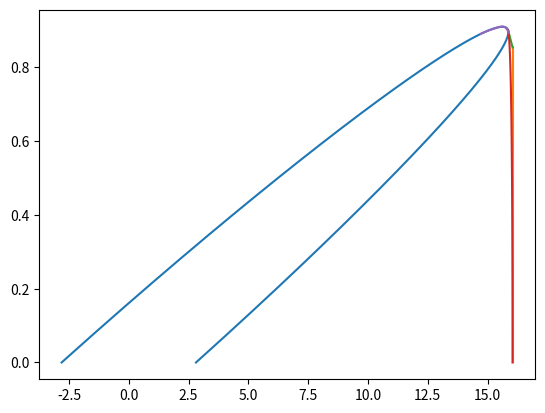

Recreate this plot in Python.
import numpy as np
import matplotlib.pyplot as plt
import scipy.optimize as op

#15.896044  0.160872  0.056402  13.100257  4.520306

#choke = 15.847315491585901
choke = 16

a = 15.896044
b = 0.160872
theta = 0.056402#0.353522

t = np.linspace(0, np.pi, 250)

d_theta = np.arctan(-a/b*np.tan(theta))

t = t+d_theta
t_r = np.arctan(-b/a*np.tan(theta))
t_t = np.arctan(b/(a*np.tan(theta)))
x_r, y_r = (0, 0)

# Choke defined as y = c_tc * tan(t)
c_tc = 0.0

def ellipse_pos_x(t):
    return np.choose(
        t < t_r,  # if condition
        [
            a*np.cos(t)*np.cos(theta)-b*np.sin(t)*np.sin(theta), # false cond
            a*np.cos(t)*np.cos(theta)-b*np.sin(t)*np.sin(theta), # xr true cond
        ])

def ellipse_pos_y(t):
    return np.choose(
        t < t_r,  # if condition
        [
            a*np.cos(t)*np.sin(theta)+b*np.sin(t)*np.cos(theta), # false cond
            a*np.cos(t)*np.sin(theta)+b*np.sin(t)*np.cos(theta),#c_tc*np.tan(t-d_theta),  # true cond
        ])

def ellipse_pos(t):
    return (ellipse_pos_x(t), ellipse_pos_y(t))


def speedline_massflow(pi):
    # Transform the ellipse eq to a quadratic eq (for x)
    coeff = [
        np.cos(theta)**2/a**2 + np.sin(theta)**2/b**2,
        2.0*pi*np.sin(theta)*np.cos(theta)*(1./a**2 - 1./b**2),
        pi**2 * (np.sin(theta)**2/a**2 + np.cos(theta)**2/b**2) - 1
    ]

    m_corr = np.choose( pi > y_r,  # if condition
        [
            x_r, # false cond
            np.choose( pi < y_t,  # if condition
            [
                x_t, # false cond (not good)
                -0.5*(coeff[1] - np.sqrt(coeff[1]**2 - 4.*coeff[0]*coeff[2]))/coeff[0],  # true cond
            ]),  # true cond
        ])

    return m_corr

def ellipse_derivative(m): # x^2 + x + c = 0 -> 2x + 1 = 0 -> x = -[1]/[0]
    coeff = [
        2.0*np.sin(theta)**2/a**2 + np.cos(theta)**2/b**2,
        2.0*m*np.sin(theta)*np.cos(theta)*(1./a**2 - 1./b**2)
    ]

    return -coeff[1]/coeff[0]    

def ellipse_pos_y_eval(m):
    # Transform the ellipse eq to a quadratic eq (for x)
    coeff = [
        np.sin(theta)**2/a**2 + np.cos(theta)**2/b**2,
        2.0*m*np.sin(theta)*np.cos(theta)*(1./a**2 - 1./b**2),
        m**2 * (np.cos(theta)**2/a**2 + np.sin(theta)**2/b**2) - 1
    ]

    return -0.5*(coeff[1] - np.sqrt(coeff[1]**2 - 4.*coeff[0]*coeff[2]))/coeff[0]

def ellipse_pos_t(m):
    def min_f(t):
        return (ellipse_pos(t)[0] - m)**2 

    res = op.minimize_scalar(min_f, bounds=(t_r, np.pi/2.))
    return res.x
#(np.choose(
#        t < t_r,  # if condition
#        [
#            (a*np.cos(t)*np.cos(theta)-b*np.sin(t)*np.sin(theta), a*np.cos(t)*np.sin(theta)+b*np.sin(t)*np.cos(theta)), # false cond
#            (0,0),  # true cond
#        ]))

def ellipse_dy_dx_t(t):
    return (b*np.cos(theta)*np.cos(t) - a*np.sin(theta)*np.sin(t))/-(a*np.cos(theta)*np.sin(t) + b*np.sin(theta)*np.cos(t))

def ellipse_pos_from_d(d):
    def min_f(t):
        return (ellipse_dy_dx_t(t) - d)**2 

    res = op.minimize_scalar(min_f, bounds=(t_r, t_t))
    pos = ellipse_pos(res.x)
    return pos

x_r, y_r = ellipse_pos(t_r)
x_t, y_t = ellipse_pos(t_t)
c_tc = -y_r/np.tan(t_r+d_theta)

# Rotation transformed coords
x, y = ellipse_pos(t)

dx = -(a*np.cos(theta)*np.sin(t) + b*np.sin(theta)*np.cos(t))
dy = b*np.cos(theta)*np.cos(t) - a*np.sin(theta)*np.sin(t)

#pi_arr = np.linspace(15, -1, 1000)
#m_arr = speedline_massflow(pi_arr)

# y = 0

# Ok let's define a bezier down to 0.. (any may do this in the future for the whole thing with a cubic bezier)
# Meaning we have x1, x2 = x_choke, x3 = point on ellipse
# and             y1 = 0, y2 = func of ellipse, y3 = point on ellipse

data = np.array([[14.7217,0.891373],
[14.8267,	0.894628],
[15.0766,	0.901138],
[15.3035,	0.906034],
[15.4899,	0.909777],
[15.5652,	0.911095],
[15.6127,	0.911253],
[15.6694,	0.910936],
[15.7208,	0.909775],
[15.7681,	0.907296],
[15.8075,	0.904089],
[15.8512,	0.899604],
[15.8882,	0.894653]])

choke = data[-1, 0]*1.01

dy_over_dx = -0.25
P1 = np.array(
    [choke, 0.0]
)
P3 = ellipse_pos_from_d(-0.25)
P2 = np.array(
    [choke, P3[1] + dy_over_dx * (P1[0] - P3[0])]
)

def bezier(t):
    px = P2[0]+(1-t)**2*(P1[0]-P2[0])+t**2*(P3[0]-P2[0])
    py = P2[1]+(1-t)**2*(P1[1]-P2[1])+t**2*(P3[1]-P2[1])

    return (px, py)

t_bez = np.linspace(0, 1, 100)
p_bez = bezier(t_bez)

fig, ax = plt.subplots()

ax.plot(x, y)
#ax.scatter(x_r, y_r)
#ax.scatter(x_t, y_t)
#ax.plot(m_arr, pi_arr)

ax.plot(np.array([P1, P2])[:,0], np.array([P1, P2])[:,1])
ax.plot(np.array([P3, P2])[:,0], np.array([P3, P2])[:,1])
ax.plot(p_bez[0], p_bez[1])
ax.plot(data[:,0], data[:,1])
#ax.axvline(choke)

plt.show()